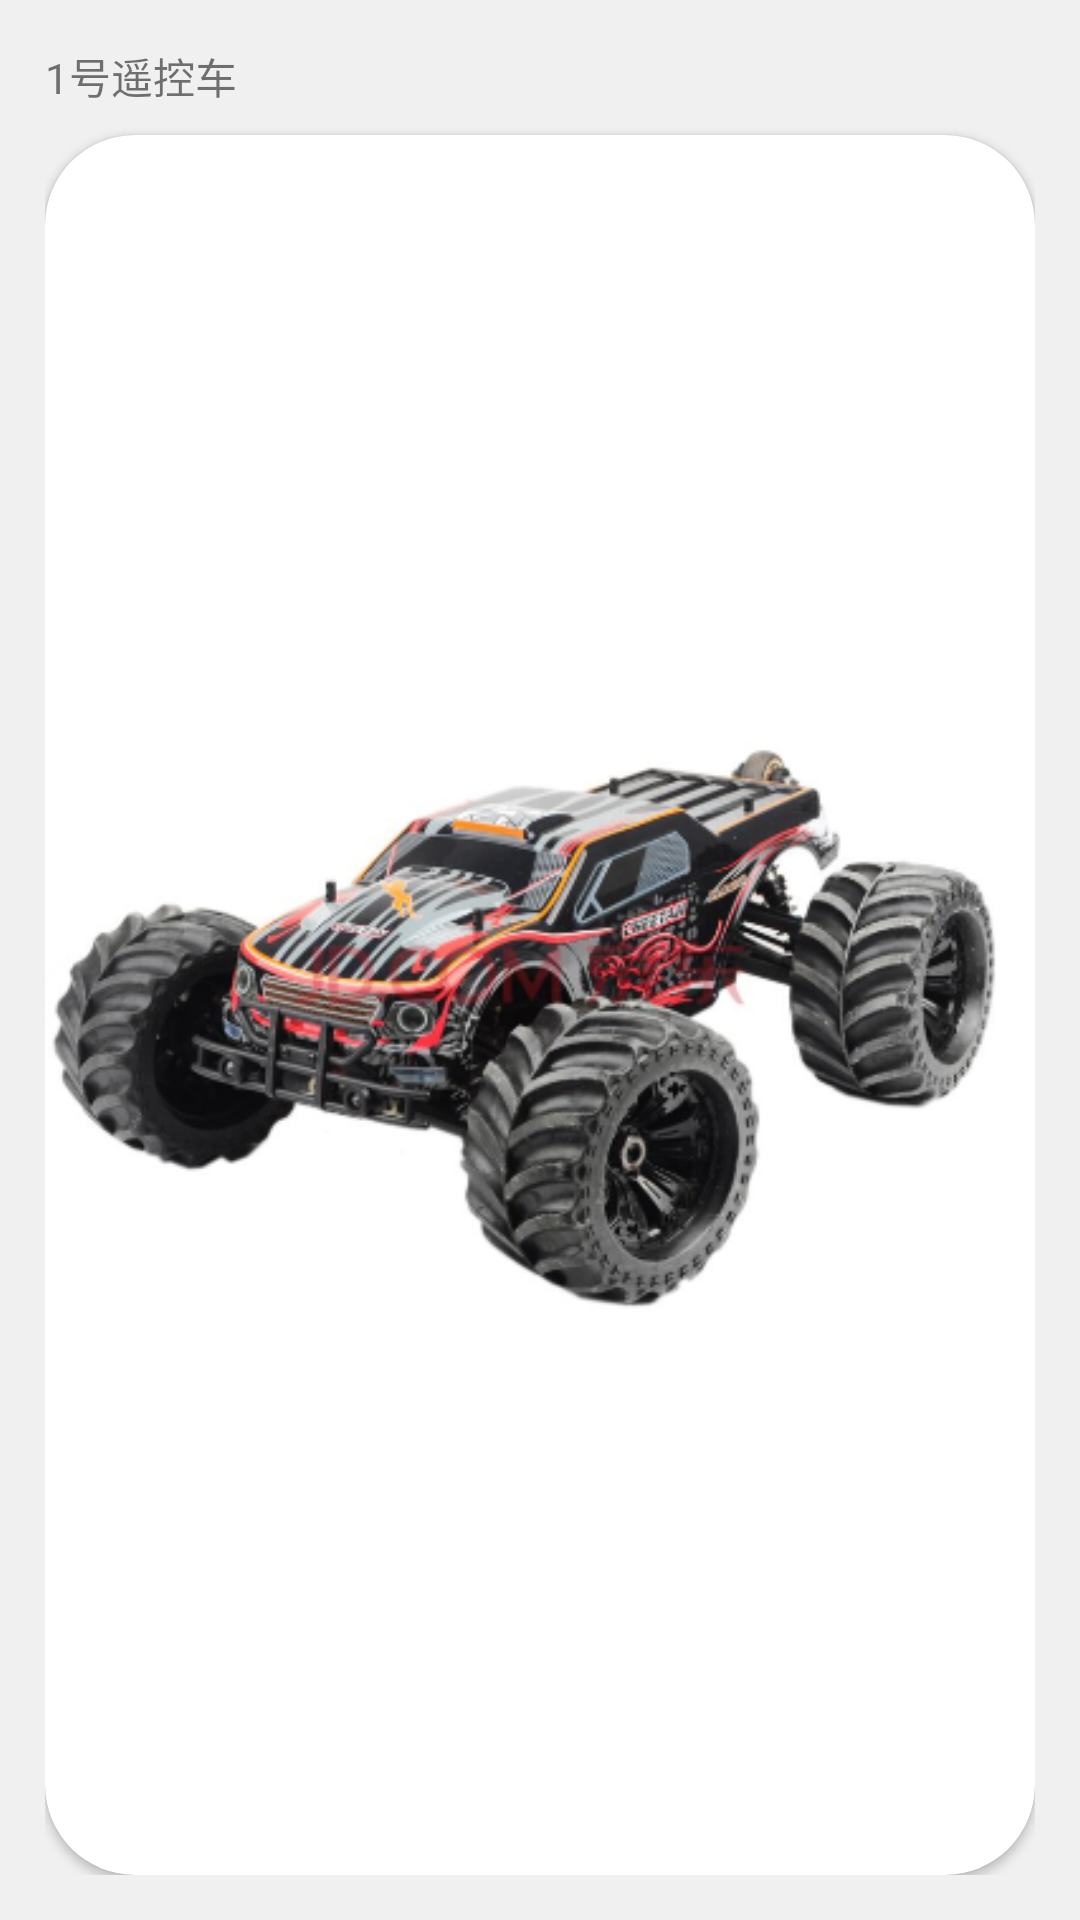

Android layout source for this screen:
<!-- AndroidManifest.xml: application theme AppTheme -->
<!-- res/layout/car_view.xml -->
<?xml version="1.0" encoding="utf-8"?>
<LinearLayout xmlns:android="http://schemas.android.com/apk/res/android"
    xmlns:app="http://schemas.android.com/apk/res-auto"
    android:orientation="vertical"
    android:padding="15dp"
    android:layout_width="match_parent"
    android:background="#fff0f0f0"
    android:layout_height="190dp">
    <TextView
        android:id="@+id/info_text"
        android:layout_width="match_parent"
        android:layout_height="20dp"
        android:text="1号遥控车"/>
<androidx.cardview.widget.CardView
    android:layout_marginTop="10dp"
    android:layout_width="match_parent"
    android:layout_height="match_parent"
    app:cardCornerRadius="30dp"
    >
    <RelativeLayout
        android:layout_width="match_parent"
        android:layout_height="match_parent">

        <ImageView
            android:id="@+id/cars"
            android:layout_centerInParent="true"
            android:layout_width="match_parent"
            android:layout_height="match_parent"
            android:src="@drawable/car1"/>
        <GridLayout xmlns:android="http://schemas.android.com/apk/res/android"
            android:id="@+id/GridLayoutOption"
            android:visibility="invisible"
            android:layout_width="match_parent"
            android:layout_height="match_parent"
            android:background="#a0000000"
            android:columnCount="2"
            android:padding="10dp"
            android:orientation="horizontal"
            android:rowCount="2">
            <Button
                android:id="@+id/chName"
                android:layout_width="20dp"
                android:background="@color/white"
                android:layout_columnWeight="1"
                android:layout_rowWeight="1"
                android:text="" />

            <Button
                android:id="@+id/chIcon"
                android:background="@color/gold"
                android:layout_width="20dp"
                android:layout_columnWeight="1"
                android:layout_rowWeight="1"
                android:text="" />

            <Button
                android:id="@+id/share"
                android:background="@color/greenyellow"
                android:layout_width="20dp"
                android:layout_columnWeight="1"
                android:layout_rowWeight="1"
                android:text="" />

            <Button
                android:id="@+id/del"
                android:background="@color/red"
                android:layout_width="20dp"
                android:layout_columnWeight="1"
                android:layout_rowWeight="1"
                android:text="删除" />
        </GridLayout>




    </RelativeLayout>


</androidx.cardview.widget.CardView>



</LinearLayout>
<!-- resources referenced by this layout -->
<resources>
  <color name="gold">#ffd700</color>
  <color name="greenyellow">#adff2f</color>
  <color name="red">#ff0000</color>
  <color name="white">#FFFFFF</color>
  <!-- drawable car1: png bitmap (drawable, 105521 bytes) -->
  <style name="AppTheme" parent="Theme.AppCompat.Light.DarkActionBar">
          
          <item name="colorPrimary">@color/colorPrimary</item>
          <item name="colorPrimaryDark">@color/colorPrimaryDark</item>
          <item name="colorAccent">@color/colorAccent</item>
          <item name="windowNoTitle">true</item>
          <item name="windowActionBar">false</item>
  
  
      </style>
  <color name="colorPrimary">#62EE00</color>
  <color name="colorPrimaryDark">#37B300</color>
  <color name="colorAccent">#03DAC5</color>
</resources>
